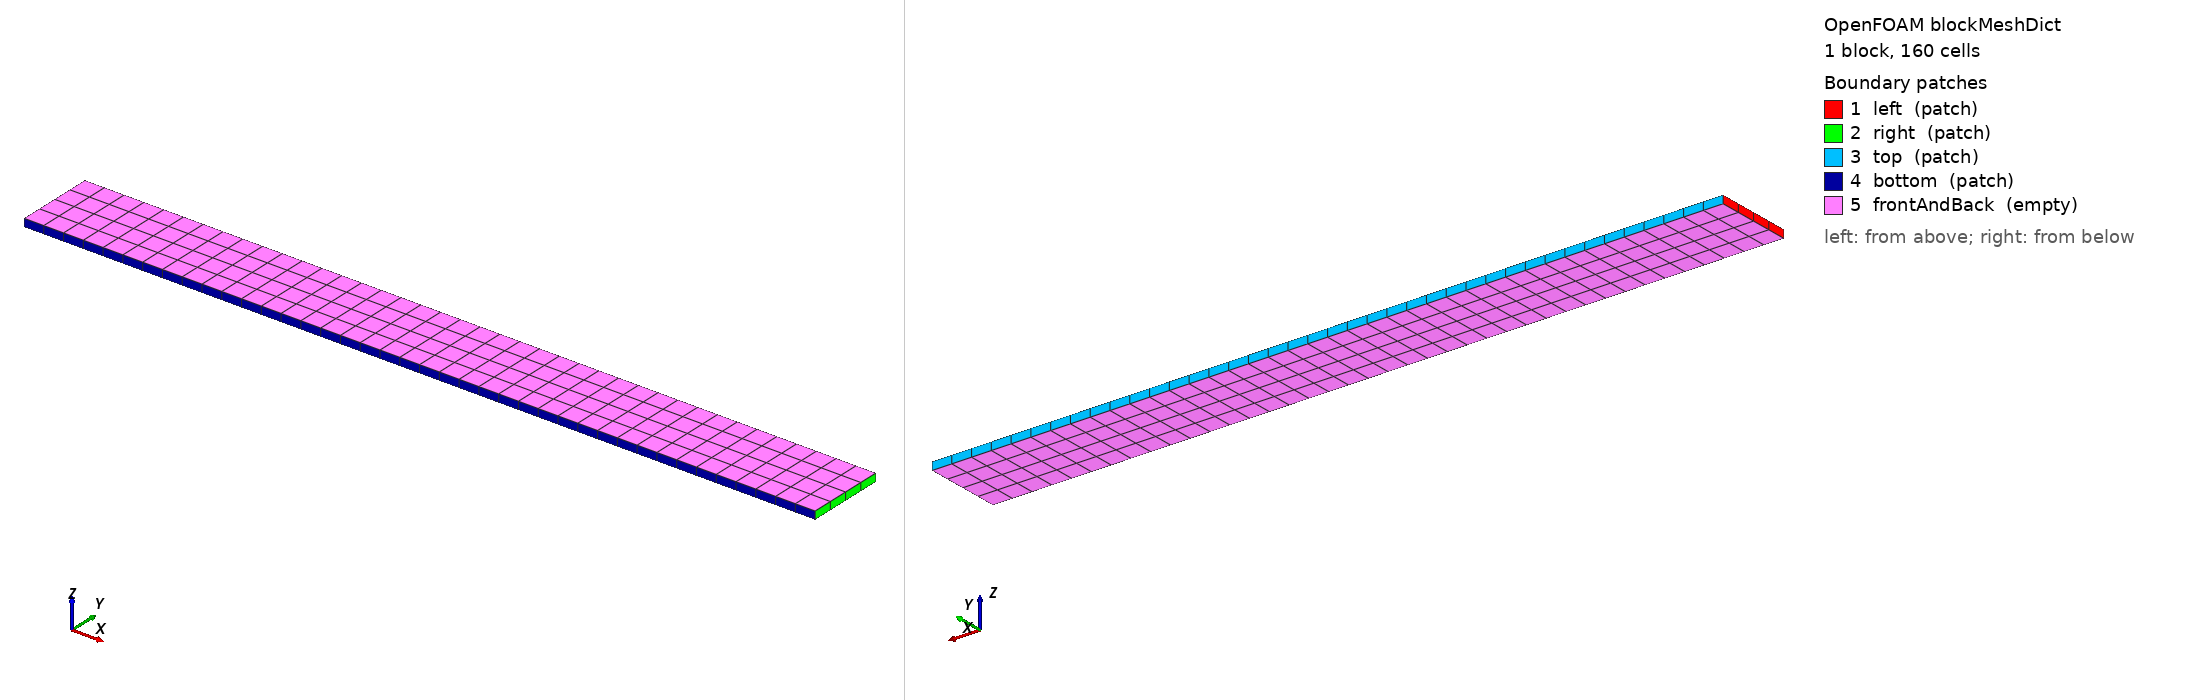

OpenFOAM case: the mesh blockMesh builds from blockMeshDict, 1 block(s), 160 cells. Boundary patches (legend numbers): 1 left (patch), 2 right (patch), 3 top (patch), 4 bottom (patch), 5 frontAndBack (empty). Left view from above one corner, right view from below the opposite corner. Boundary conditions: 0 field file(s) under 0/; 0 of 5 drawn patches have an entry in a shipped field file.

=== system/blockMeshDict ===
FoamFile
{
    version     2.0;
    format      ascii;
    class       dictionary;
    object      blockMeshDict;
}

scale   1;

vertices
(
    (0 0 0)
    (1 0 0)
    (1 0.1 0)
    (0 0.1 0)
    (0 0 0.01)
    (1 0 0.01)
    (1 0.1 0.01)
    (0 0.1 0.01)
);

blocks
(
    hex (0 1 2 3 4 5 6 7) (40 4 1) simpleGrading (1 1 1)
);

edges
(
);

boundary
(
    left
    {
        type patch;
        faces
        (
            (0 4 7 3)
        );
    }
    right
    {
        type patch;
        faces
        (
            (1 2 6 5)
        );
    }
    top
    {
        type patch;
        faces
        (
            (3 7 6 2)
        );
    }
    bottom
    {
        type patch;
        faces
        (
            (0 1 5 4)
        );
    }
    frontAndBack
    {
        type empty;
        faces
        (
            (0 3 2 1)
            (4 5 6 7)
        );
    }
);


=== system/controlDict ===
FoamFile
{
    version     2.0;
    format      ascii;
    class       dictionary;
    object      controlDict;
}

application     solids4Foam;
startFrom       startTime;
startTime       0;
stopAt          endTime;
endTime         1;
deltaT          0.1;
writeControl    timeStep;
writeInterval   1;
purgeWrite      0;
writeFormat     ascii;
writePrecision  8;
writeCompression off;
timeFormat      general;
timePrecision   6;
runTimeModifiable true;
